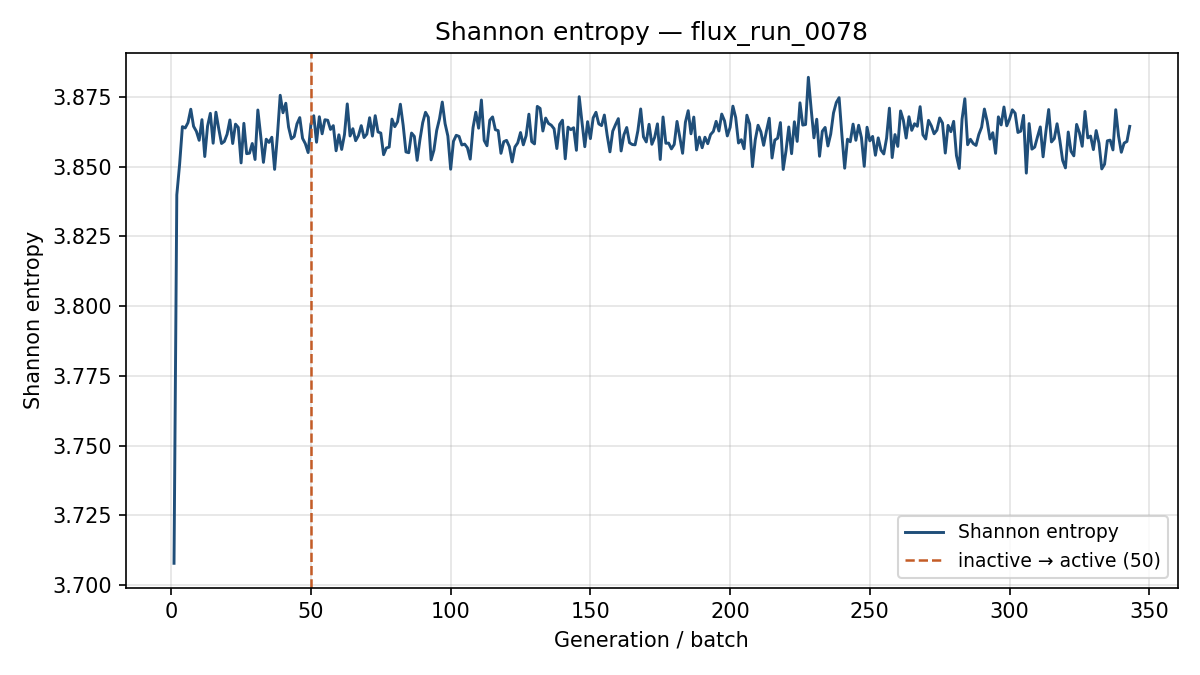

Source data for this figure (header and first rows):
generation, shannon_entropy, k_generation
1, 3.708, 1.103
2, 3.84, 1.013
3, 3.851, 0.9939
4, 3.864, 0.9807
5, 3.864, 0.9777
6, 3.866, 0.984
7, 3.871, 0.9828
8, 3.864, 0.968
9, 3.863, 0.9713
10, 3.859, 0.9774
11, 3.867, 0.9947
12, 3.854, 0.9902
13, 3.865, 0.9807
14, 3.869, 0.9809
15, 3.858, 0.9546
16, 3.87, 0.9898
17, 3.864, 0.983
18, 3.858, 0.979
19, 3.859, 0.977
20, 3.862, 0.9751
21, 3.867, 0.9913
22, 3.858, 0.9594
23, 3.865, 0.9877
24, 3.864, 0.9911
25, 3.851, 0.9667
26, 3.866, 0.9817
27, 3.855, 0.9775
28, 3.855, 0.9912
29, 3.858, 0.9671
30, 3.853, 0.9758
31, 3.87, 0.9657
32, 3.861, 0.9745
33, 3.852, 0.9799
34, 3.86, 0.9771
35, 3.859, 0.9866
36, 3.861, 0.9975
37, 3.849, 0.9813
38, 3.861, 0.9894
39, 3.876, 0.9995
40, 3.869, 0.9644
41, 3.873, 0.9813
42, 3.864, 0.9616
43, 3.86, 0.9815
44, 3.861, 0.9773
45, 3.865, 0.9915
46, 3.868, 1
47, 3.86, 0.971
48, 3.858, 0.9881
49, 3.855, 0.9682
50, 3.865, 0.9838
51, 3.868, 0.9625
52, 3.859, 0.9719
53, 3.868, 0.9697
54, 3.862, 0.9695
55, 3.867, 0.9636
56, 3.867, 0.9786
57, 3.863, 0.9749
58, 3.865, 0.9719
59, 3.856, 0.9739
60, 3.861, 0.9973
... 283 more rows
